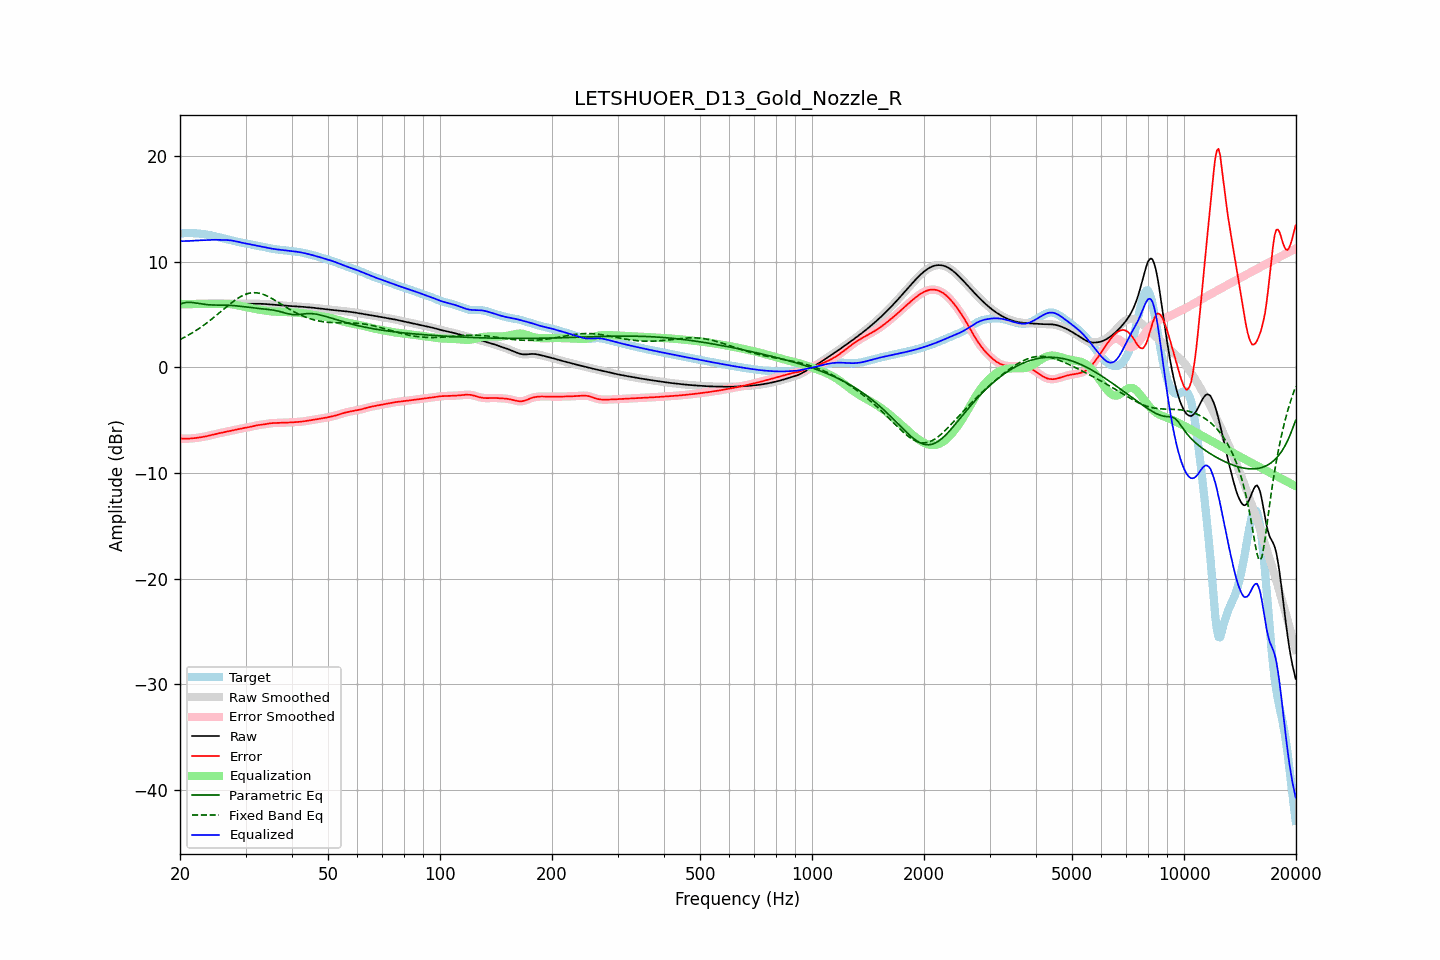

The file beside this chart, header and first rows:
frequency, raw, error, smoothed, error_smoothed, equalization, parametric_eq, fixed_band_eq, equalized_raw, equalized_smoothed, target
20.00, 5.95, -6.74, 5.95, -6.74, 6.00, 5.97, 2.63, 11.95, 11.95, 12.69
20.20, 5.95, -6.74, 5.95, -6.74, 6.00, 6.03, 2.71, 11.95, 11.95, 12.69
20.40, 5.95, -6.75, 5.95, -6.75, 6.00, 6.09, 2.79, 11.95, 11.95, 12.70
20.61, 5.95, -6.75, 5.95, -6.75, 6.00, 6.12, 2.87, 11.95, 11.95, 12.70
20.81, 5.95, -6.75, 5.95, -6.75, 6.00, 6.15, 2.95, 11.95, 11.95, 12.71
21.02, 5.96, -6.75, 5.96, -6.75, 6.00, 6.15, 3.03, 11.96, 11.96, 12.71
21.23, 5.97, -6.74, 5.97, -6.74, 6.00, 6.16, 3.12, 11.97, 11.97, 12.71
21.44, 5.98, -6.73, 5.98, -6.73, 6.00, 6.14, 3.21, 11.98, 11.98, 12.71
21.66, 5.99, -6.72, 5.99, -6.72, 6.00, 6.13, 3.30, 11.99, 11.99, 12.70
21.87, 6.00, -6.70, 6.00, -6.70, 6.00, 6.11, 3.39, 12.00, 12.00, 12.70
22.09, 6.01, -6.68, 6.01, -6.68, 6.00, 6.08, 3.49, 12.01, 12.01, 12.69
22.31, 6.01, -6.66, 6.01, -6.66, 6.00, 6.06, 3.59, 12.01, 12.01, 12.68
22.54, 6.02, -6.64, 6.02, -6.64, 6.00, 6.03, 3.69, 12.02, 12.02, 12.66
22.76, 6.03, -6.62, 6.03, -6.62, 6.00, 6.01, 3.80, 12.03, 12.03, 12.65
22.99, 6.03, -6.60, 6.03, -6.60, 6.00, 5.98, 3.90, 12.03, 12.03, 12.63
23.22, 6.04, -6.57, 6.04, -6.57, 6.00, 5.96, 4.02, 12.04, 12.04, 12.61
23.45, 6.05, -6.54, 6.05, -6.54, 6.00, 5.94, 4.13, 12.05, 12.05, 12.59
23.69, 6.06, -6.51, 6.06, -6.50, 6.00, 5.93, 4.24, 12.06, 12.06, 12.56
23.92, 6.07, -6.47, 6.07, -6.47, 6.00, 5.92, 4.36, 12.07, 12.07, 12.54
24.16, 6.07, -6.43, 6.07, -6.43, 6.00, 5.91, 4.48, 12.07, 12.07, 12.50
24.40, 6.08, -6.39, 6.08, -6.39, 6.00, 5.90, 4.60, 12.08, 12.08, 12.47
24.65, 6.08, -6.36, 6.08, -6.36, 6.00, 5.90, 4.72, 12.08, 12.08, 12.44
24.89, 6.08, -6.32, 6.08, -6.32, 6.00, 5.90, 4.85, 12.08, 12.08, 12.40
25.14, 6.08, -6.28, 6.08, -6.28, 6.00, 5.90, 4.97, 12.08, 12.08, 12.36
25.39, 6.07, -6.25, 6.07, -6.25, 6.00, 5.90, 5.10, 12.07, 12.07, 12.32
25.65, 6.07, -6.22, 6.07, -6.22, 6.00, 5.90, 5.23, 12.07, 12.07, 12.28
25.91, 6.06, -6.19, 6.06, -6.19, 6.00, 5.89, 5.36, 12.06, 12.06, 12.25
26.16, 6.05, -6.15, 6.05, -6.15, 6.01, 5.89, 5.49, 12.06, 12.06, 12.21
26.43, 6.05, -6.12, 6.05, -6.12, 6.01, 5.89, 5.61, 12.06, 12.06, 12.17
26.69, 6.05, -6.09, 6.05, -6.09, 6.00, 5.89, 5.74, 12.05, 12.05, 12.14
26.96, 6.04, -6.06, 6.04, -6.06, 6.00, 5.88, 5.86, 12.04, 12.04, 12.10
27.23, 6.04, -6.03, 6.04, -6.03, 5.99, 5.87, 5.99, 12.03, 12.03, 12.07
27.50, 6.04, -5.99, 6.04, -5.99, 5.97, 5.86, 6.11, 12.01, 12.01, 12.03
27.77, 6.03, -5.96, 6.03, -5.96, 5.95, 5.85, 6.22, 11.99, 11.99, 11.99
28.05, 6.03, -5.93, 6.03, -5.93, 5.93, 5.84, 6.33, 11.96, 11.96, 11.96
28.33, 6.03, -5.89, 6.03, -5.89, 5.90, 5.83, 6.44, 11.92, 11.92, 11.92
28.62, 6.02, -5.86, 6.02, -5.86, 5.86, 5.81, 6.54, 11.89, 11.89, 11.88
28.90, 6.02, -5.82, 6.02, -5.82, 5.83, 5.79, 6.63, 11.85, 11.85, 11.84
29.19, 6.02, -5.79, 6.02, -5.79, 5.80, 5.78, 6.72, 11.82, 11.82, 11.81
29.48, 6.02, -5.76, 6.02, -5.76, 5.77, 5.76, 6.80, 11.79, 11.79, 11.78
29.78, 6.02, -5.74, 6.02, -5.74, 5.74, 5.74, 6.87, 11.76, 11.76, 11.76
30.08, 6.02, -5.71, 6.02, -5.71, 5.71, 5.72, 6.92, 11.73, 11.73, 11.73
30.38, 6.02, -5.69, 6.02, -5.69, 5.68, 5.70, 6.98, 11.70, 11.70, 11.71
30.68, 6.02, -5.66, 6.02, -5.66, 5.65, 5.68, 7.01, 11.67, 11.67, 11.68
30.99, 6.02, -5.62, 6.02, -5.62, 5.61, 5.66, 7.04, 11.64, 11.64, 11.65
31.30, 6.02, -5.58, 6.02, -5.58, 5.58, 5.64, 7.06, 11.61, 11.61, 11.61
31.61, 6.02, -5.55, 6.02, -5.55, 5.55, 5.62, 7.07, 11.58, 11.58, 11.57
31.93, 6.02, -5.51, 6.02, -5.51, 5.52, 5.61, 7.06, 11.54, 11.54, 11.53
32.24, 6.02, -5.48, 6.02, -5.48, 5.49, 5.59, 7.05, 11.51, 11.51, 11.50
32.57, 6.02, -5.46, 6.02, -5.46, 5.47, 5.58, 7.02, 11.48, 11.48, 11.48
32.89, 6.01, -5.44, 6.01, -5.44, 5.44, 5.56, 6.99, 11.46, 11.46, 11.46
33.22, 6.01, -5.42, 6.01, -5.42, 5.42, 5.55, 6.95, 11.43, 11.43, 11.43
33.55, 6.00, -5.40, 6.00, -5.40, 5.39, 5.53, 6.90, 11.40, 11.40, 11.41
33.89, 5.99, -5.38, 5.99, -5.38, 5.37, 5.51, 6.83, 11.37, 11.37, 11.37
34.23, 5.98, -5.35, 5.98, -5.35, 5.35, 5.50, 6.77, 11.33, 11.33, 11.34
34.57, 5.97, -5.33, 5.97, -5.33, 5.33, 5.48, 6.69, 11.30, 11.30, 11.30
34.92, 5.96, -5.30, 5.96, -5.30, 5.31, 5.46, 6.62, 11.27, 11.27, 11.26
35.27, 5.95, -5.29, 5.95, -5.29, 5.30, 5.44, 6.53, 11.24, 11.24, 11.23
35.62, 5.93, -5.28, 5.93, -5.28, 5.28, 5.42, 6.45, 11.21, 11.21, 11.21
35.97, 5.92, -5.27, 5.92, -5.27, 5.27, 5.39, 6.36, 11.19, 11.19, 11.19
... 635 more rows
